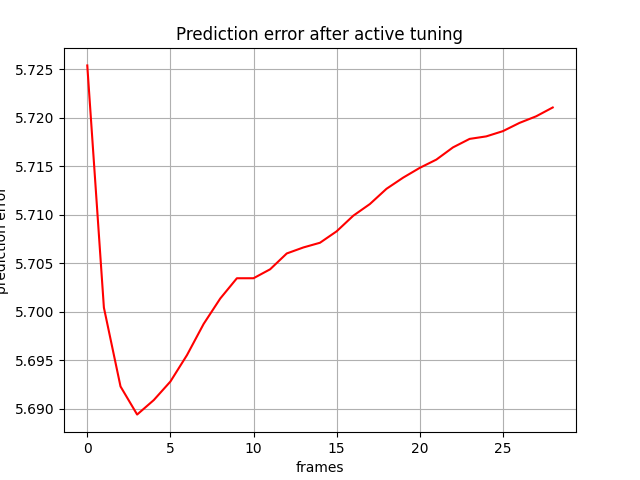

Values plotted in this chart, from the file beside it:
, 0
0, 5.725
1, 5.7
2, 5.692
3, 5.689
4, 5.691
5, 5.693
6, 5.696
7, 5.699
8, 5.701
9, 5.703
10, 5.703
11, 5.704
12, 5.706
13, 5.707
14, 5.707
15, 5.708
16, 5.71
17, 5.711
18, 5.713
19, 5.714
20, 5.715
21, 5.716
22, 5.717
23, 5.718
24, 5.718
25, 5.719
26, 5.719
27, 5.72
28, 5.721
